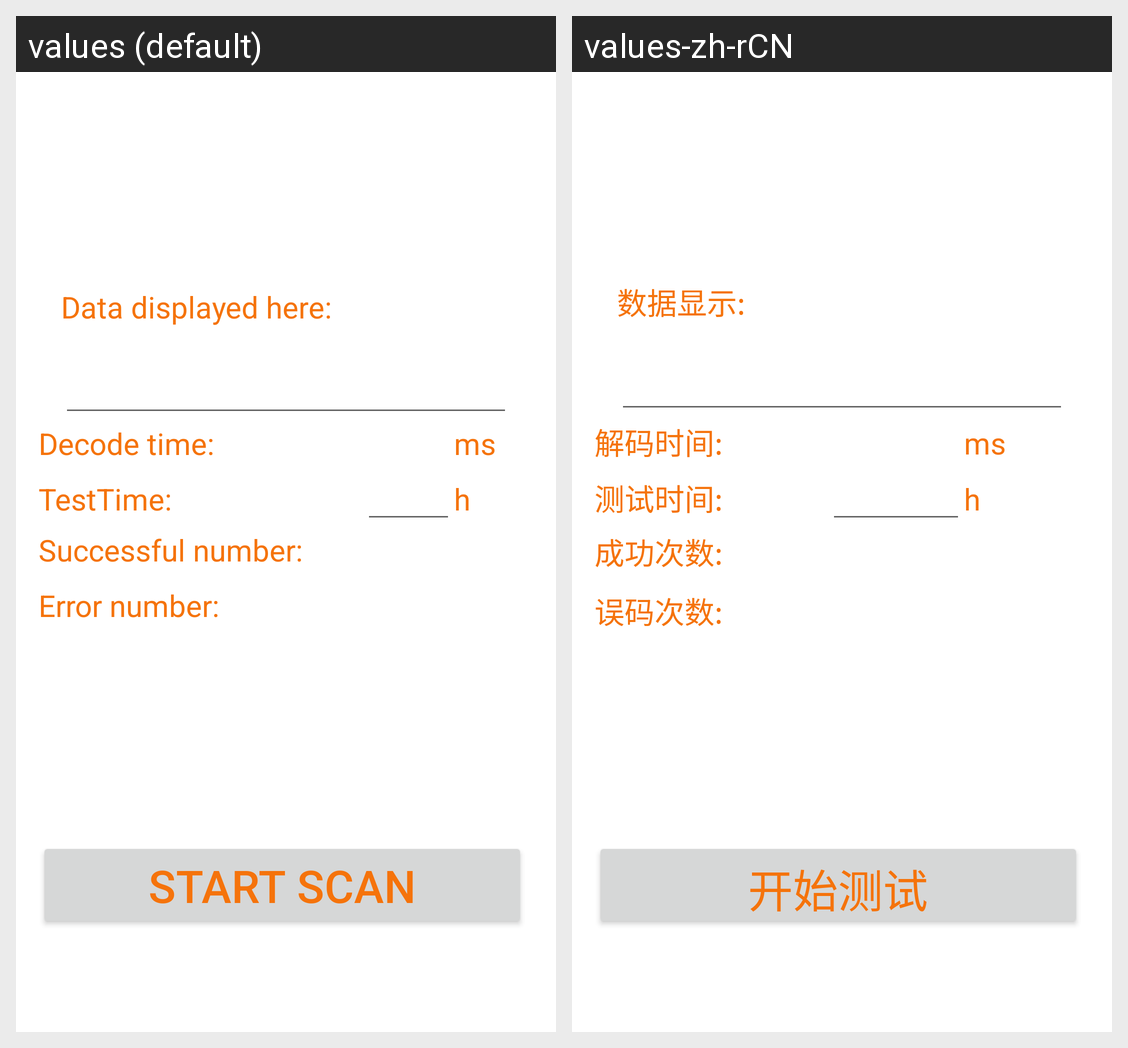

Strings drawn on this Android screen and how each of the app's shown locales translates them:
Android screen res/layout/barcodetest.xml rendered under 2 locales, left to right: values (default), values-zh-rCN. Device: Nexus 5 (rendered at 1080×1920; each locale shown at half size, 540×960, under a caption strip naming it); theme Theme.MaterialComponents.DayNight.NoActionBar.
Strings drawn on this screen, with the default value and each locale's value (text and hints the layout hard-codes, and strings that could not be matched under every locale, appear in the picture but are not listed):

results_show
  values: Data displayed here:
  values-zh-rCN: 数据显示:

results_time
  values: Decode time:
  values-zh-rCN: 解码时间:

test_time
  values: TestTime:
  values-zh-rCN: 测试时间:

sucessful_times
  values: Successful number:
  values-zh-rCN: 成功次数:

error_times
  values: Error number:
  values-zh-rCN: 误码次数:

start
  values: Start Scan
  values-zh-rCN: 开始测试
